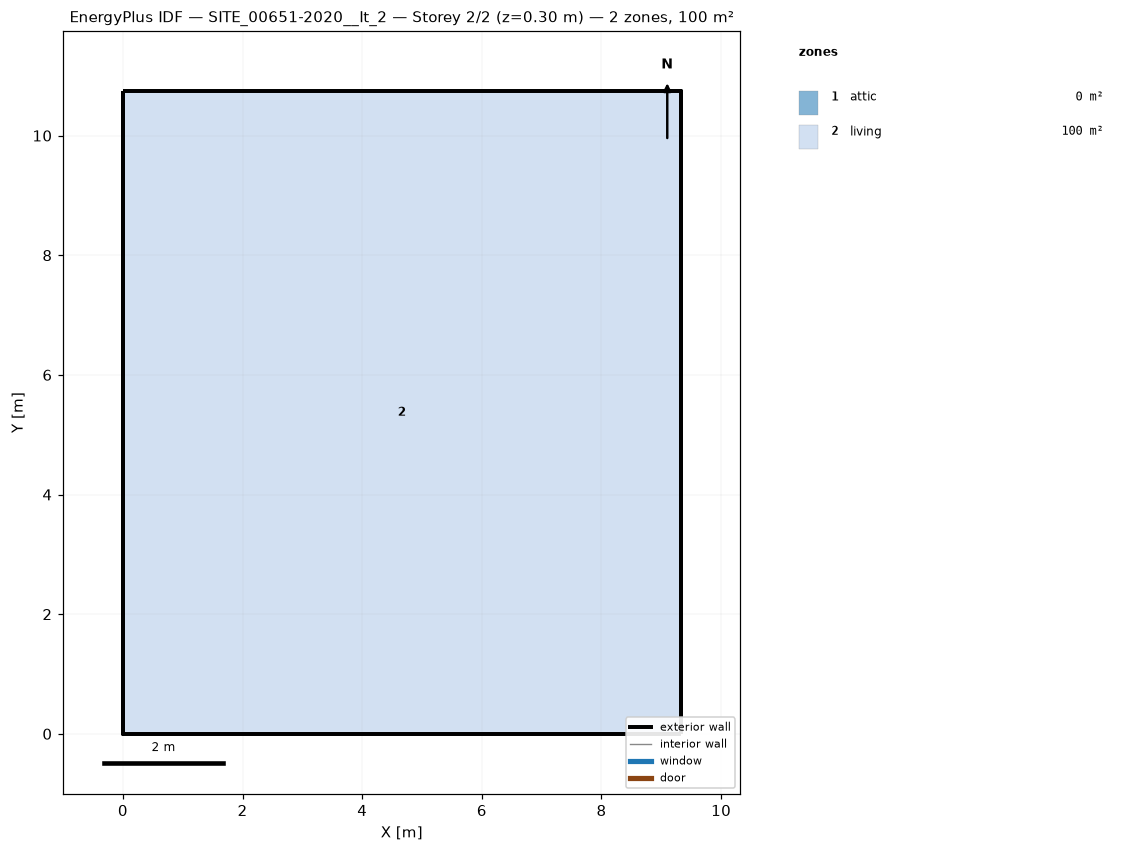
=== STOREY PLAN SPEC (per zone: floor XY polygon, exterior-wall plan segments, windows/doors) ===
zone 1: attic  (0.0 m²)
  exterior wall: (9.32, 0.00) – (9.32, 10.74) – (9.32, 5.37)  [16.1 m]
  exterior wall: (0.00, 10.74) – (0.00, 0.00) – (0.00, 5.37)  [16.1 m]
zone 2: living  (100.1 m²)
  floor: (0.00, 0.00) (0.00, 10.74) (9.32, 10.74) (9.32, 0.00)
  exterior wall: (0.00, 0.00) – (9.32, 0.00)  [9.3 m]
  exterior wall: (9.32, 0.00) – (9.32, 10.74)  [10.7 m]
  exterior wall: (9.32, 10.74) – (0.00, 10.74)  [9.3 m]
  exterior wall: (0.00, 10.74) – (0.00, 0.00)  [10.7 m]

=== DERIVED (storey summary) ===
Building: SITE_00651-2020__It_2
Storey: 2 of 2  (floor level z = 0.30 m)
Storey gross floor area: 100.1 m²
Zones on this storey: 2
  - attic: floor 0.0 m²; exterior wall 32.2 m (19.2 m²); WWR 0.0%
  - living: floor 100.1 m²; exterior wall 40.1 m (134.5 m²); WWR 0.0%
Zone adjacency: (none detected)